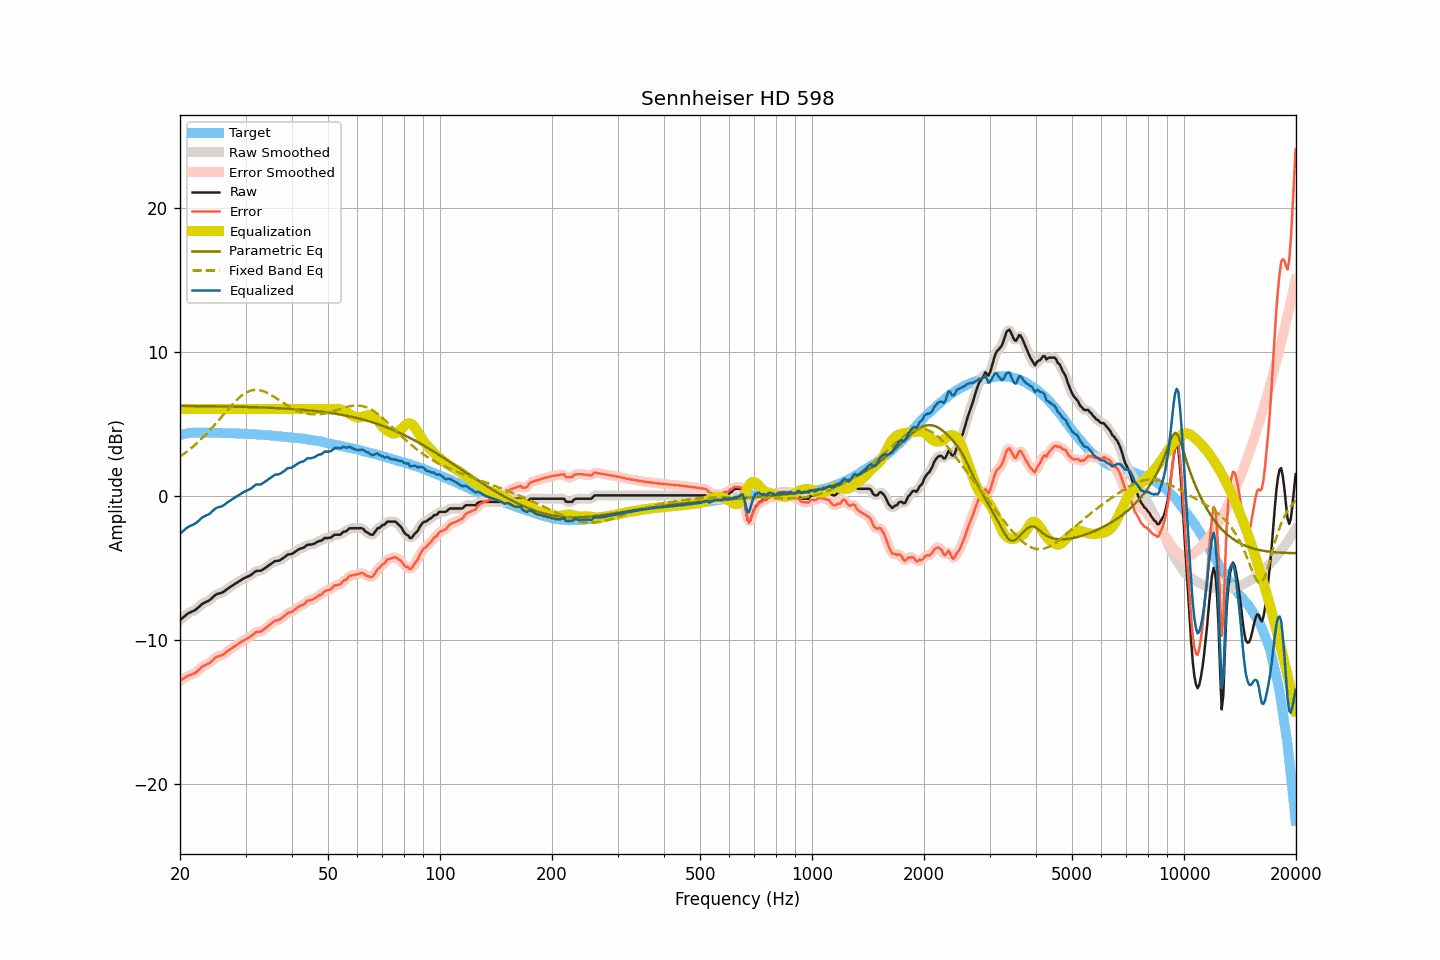

Source data for this figure (header and first rows):
frequency, raw, smoothed, error, error_smoothed, equalization, parametric_eq, fixed_band_eq, equalized_raw, equalized_smoothed, target
20.00, -8.65, -8.66, -12.85, -12.85, 6.00, 6.22, 2.71, -2.65, -2.66, 4.20
20.20, -8.56, -8.56, -12.79, -12.78, 6.00, 6.22, 2.78, -2.56, -2.56, 4.23
20.40, -8.46, -8.46, -12.72, -12.71, 6.00, 6.22, 2.86, -2.46, -2.46, 4.26
20.61, -8.37, -8.37, -12.65, -12.65, 6.00, 6.22, 2.94, -2.37, -2.37, 4.28
20.81, -8.27, -8.27, -12.58, -12.58, 6.00, 6.22, 3.03, -2.27, -2.27, 4.31
21.02, -8.19, -8.20, -12.53, -12.53, 6.00, 6.22, 3.11, -2.19, -2.20, 4.34
21.23, -8.13, -8.13, -12.48, -12.48, 6.00, 6.22, 3.20, -2.13, -2.13, 4.34
21.44, -8.08, -8.08, -12.44, -12.44, 6.00, 6.22, 3.29, -2.08, -2.08, 4.35
21.66, -8.03, -8.03, -12.40, -12.40, 6.00, 6.21, 3.38, -2.03, -2.03, 4.36
21.87, -7.98, -7.98, -12.34, -12.34, 6.00, 6.21, 3.48, -1.98, -1.98, 4.36
22.09, -7.91, -7.90, -12.28, -12.27, 6.00, 6.21, 3.58, -1.91, -1.90, 4.37
22.31, -7.81, -7.81, -12.18, -12.19, 6.00, 6.21, 3.68, -1.81, -1.81, 4.37
22.54, -7.71, -7.71, -12.08, -12.08, 6.00, 6.21, 3.79, -1.71, -1.71, 4.37
22.76, -7.61, -7.61, -11.98, -11.98, 6.00, 6.21, 3.89, -1.61, -1.61, 4.37
22.99, -7.51, -7.53, -11.87, -11.89, 6.00, 6.21, 4.00, -1.51, -1.53, 4.36
23.22, -7.46, -7.46, -11.82, -11.82, 6.00, 6.21, 4.12, -1.46, -1.46, 4.36
23.45, -7.40, -7.40, -11.76, -11.76, 6.00, 6.20, 4.23, -1.40, -1.40, 4.36
23.69, -7.35, -7.35, -11.71, -11.71, 6.00, 6.20, 4.35, -1.35, -1.35, 4.36
23.92, -7.30, -7.29, -11.66, -11.65, 6.00, 6.20, 4.47, -1.30, -1.29, 4.36
24.16, -7.21, -7.21, -11.58, -11.57, 6.00, 6.20, 4.59, -1.21, -1.21, 4.37
24.40, -7.11, -7.11, -11.48, -11.47, 6.00, 6.20, 4.71, -1.11, -1.11, 4.37
24.65, -7.01, -7.00, -11.37, -11.36, 6.00, 6.20, 4.84, -1.01, -1.00, 4.35
24.89, -6.90, -6.91, -11.25, -11.27, 6.00, 6.19, 4.97, -0.90, -0.91, 4.35
25.14, -6.84, -6.85, -11.19, -11.20, 6.00, 6.19, 5.09, -0.84, -0.85, 4.35
25.39, -6.81, -6.81, -11.16, -11.16, 6.00, 6.19, 5.22, -0.81, -0.81, 4.35
25.65, -6.78, -6.78, -11.13, -11.13, 6.00, 6.19, 5.36, -0.78, -0.78, 4.35
25.91, -6.75, -6.74, -11.09, -11.09, 6.00, 6.19, 5.49, -0.75, -0.74, 4.34
26.16, -6.69, -6.69, -11.03, -11.03, 6.00, 6.19, 5.62, -0.69, -0.69, 4.34
26.43, -6.61, -6.61, -10.95, -10.95, 6.00, 6.18, 5.75, -0.61, -0.61, 4.34
26.69, -6.52, -6.53, -10.86, -10.86, 6.00, 6.18, 5.88, -0.52, -0.53, 4.34
26.96, -6.44, -6.45, -10.78, -10.78, 6.00, 6.18, 6.01, -0.44, -0.45, 4.33
27.23, -6.37, -6.37, -10.71, -10.70, 6.00, 6.18, 6.14, -0.37, -0.37, 4.33
27.50, -6.29, -6.29, -10.62, -10.62, 6.00, 6.17, 6.26, -0.29, -0.29, 4.33
27.77, -6.22, -6.22, -10.54, -10.54, 6.00, 6.17, 6.38, -0.22, -0.22, 4.32
28.05, -6.15, -6.15, -10.47, -10.47, 6.00, 6.17, 6.50, -0.15, -0.15, 4.32
28.33, -6.08, -6.08, -10.39, -10.39, 6.00, 6.17, 6.61, -0.08, -0.08, 4.31
28.62, -6.01, -6.01, -10.32, -10.31, 6.00, 6.17, 6.72, -0.01, -0.01, 4.31
28.90, -5.93, -5.94, -10.24, -10.24, 6.00, 6.16, 6.81, 0.07, 0.06, 4.30
29.19, -5.87, -5.87, -10.16, -10.17, 6.00, 6.16, 6.91, 0.13, 0.13, 4.29
29.48, -5.80, -5.80, -10.10, -10.10, 6.00, 6.16, 6.99, 0.20, 0.20, 4.30
29.78, -5.74, -5.74, -10.03, -10.03, 6.00, 6.15, 7.07, 0.26, 0.26, 4.29
30.08, -5.68, -5.68, -9.97, -9.97, 6.00, 6.15, 7.14, 0.32, 0.32, 4.29
30.38, -5.63, -5.64, -9.91, -9.91, 6.00, 6.15, 7.20, 0.37, 0.36, 4.28
30.68, -5.58, -5.58, -9.86, -9.85, 6.00, 6.14, 7.24, 0.42, 0.42, 4.27
30.99, -5.53, -5.52, -9.79, -9.79, 6.00, 6.14, 7.28, 0.47, 0.48, 4.26
31.30, -5.44, -5.44, -9.70, -9.70, 6.00, 6.14, 7.31, 0.56, 0.56, 4.26
31.61, -5.35, -5.35, -9.61, -9.60, 6.00, 6.13, 7.33, 0.65, 0.65, 4.26
31.93, -5.25, -5.27, -9.50, -9.52, 6.00, 6.13, 7.34, 0.75, 0.73, 4.24
32.24, -5.23, -5.24, -9.46, -9.48, 6.00, 6.13, 7.34, 0.77, 0.76, 4.23
32.57, -5.23, -5.23, -9.46, -9.46, 6.00, 6.12, 7.32, 0.77, 0.77, 4.23
32.89, -5.23, -5.22, -9.46, -9.44, 6.00, 6.12, 7.30, 0.77, 0.78, 4.23
33.22, -5.18, -5.18, -9.40, -9.39, 6.00, 6.12, 7.27, 0.82, 0.82, 4.21
33.55, -5.10, -5.11, -9.31, -9.32, 6.00, 6.11, 7.24, 0.90, 0.89, 4.21
33.89, -5.03, -5.03, -9.23, -9.23, 6.00, 6.11, 7.19, 0.97, 0.97, 4.20
34.23, -4.95, -4.95, -9.15, -9.14, 6.00, 6.10, 7.14, 1.05, 1.05, 4.20
34.57, -4.87, -4.87, -9.05, -9.06, 6.00, 6.10, 7.08, 1.13, 1.13, 4.18
34.92, -4.79, -4.79, -8.96, -8.97, 6.00, 6.09, 7.02, 1.21, 1.21, 4.17
35.27, -4.71, -4.71, -8.88, -8.87, 6.00, 6.09, 6.96, 1.29, 1.29, 4.17
35.62, -4.63, -4.63, -8.78, -8.78, 6.00, 6.08, 6.89, 1.37, 1.37, 4.15
35.97, -4.56, -4.58, -8.70, -8.72, 6.00, 6.08, 6.82, 1.44, 1.42, 4.14
... 635 more rows
